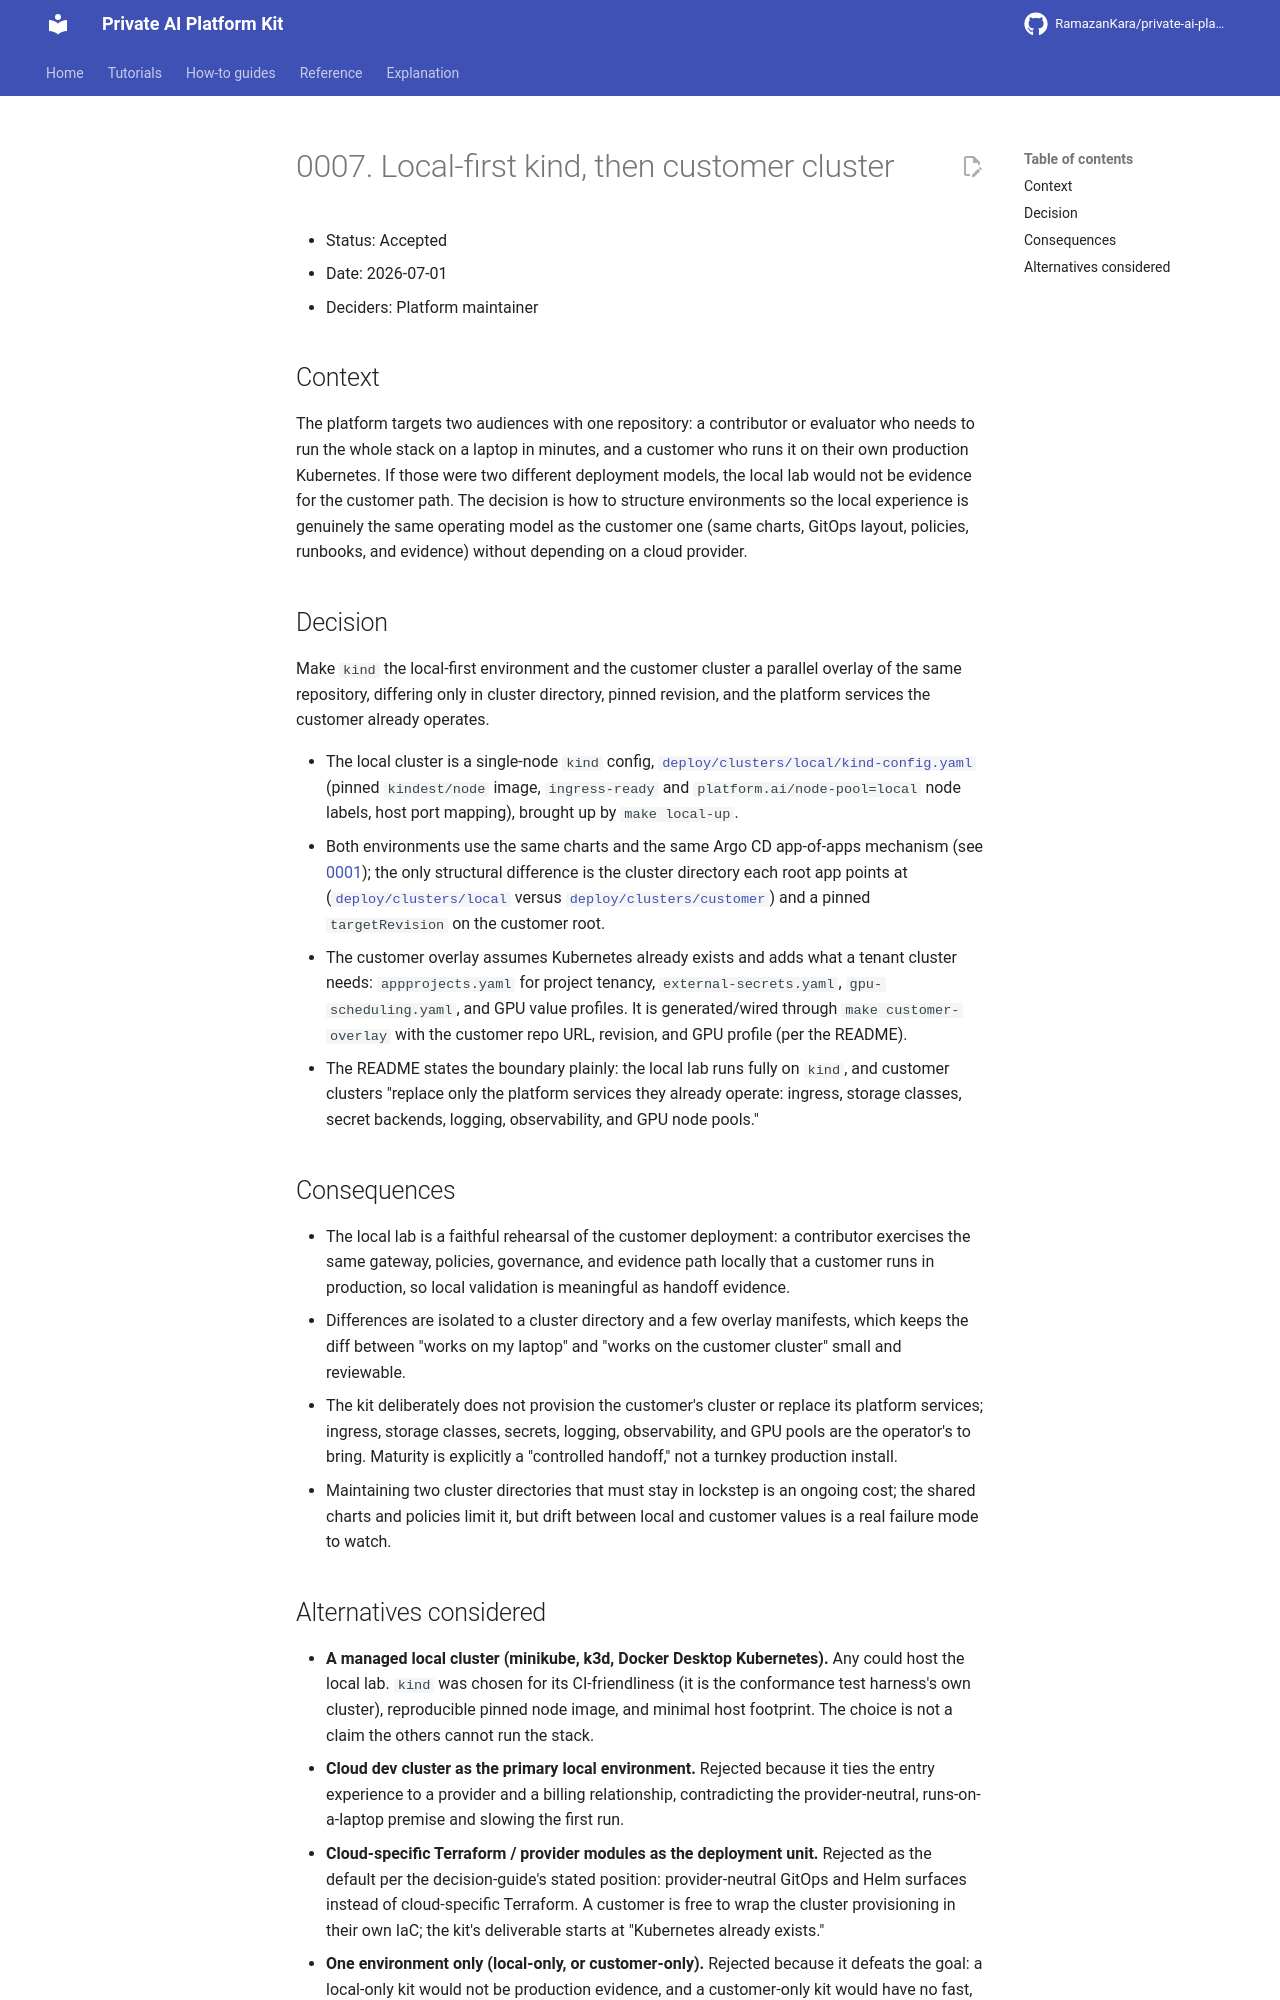

repository: RamazanKara/private-ai-platform-kit · page: 0.29.0/adr/0007-local-first-kind-then-customer-cluster/index.html · generator: mkdocs

# 0007. Local-first kind, then customer cluster

- Status: Accepted
- Date: 2026-07-01
- Deciders: Platform maintainer

## Context

The platform targets two audiences with one repository: a contributor or evaluator who needs to run
the whole stack on a laptop in minutes, and a customer who runs it on their own production Kubernetes.
If those were two different deployment models, the local lab would not be evidence for the customer
path. The decision is how to structure environments so the local experience is genuinely the same
operating model as the customer one (same charts, GitOps layout, policies, runbooks, and evidence)
without depending on a cloud provider.

## Decision

Make `kind` the local-first environment and the customer cluster a parallel overlay of the same
repository, differing only in cluster directory, pinned revision, and the platform services the
customer already operates.

- The local cluster is a single-node `kind` config,
  [`deploy/clusters/local/kind-config.yaml`](https://github.com/RamazanKara/private-ai-platform-kit/blob/main/deploy/clusters/local/kind-config.yaml) (pinned
  `kindest/node` image, `ingress-ready` and `platform.ai/node-pool=local` node labels, host port
  mapping), brought up by `make local-up`.
- Both environments use the same charts and the same Argo CD app-of-apps mechanism
  (see [0001](0001-gitops-with-argo-cd.md)); the only structural difference is the cluster directory
  each root app points at ([`deploy/clusters/local`](https://github.com/RamazanKara/private-ai-platform-kit/blob/main/deploy/clusters/local) versus
  [`deploy/clusters/customer`](https://github.com/RamazanKara/private-ai-platform-kit/blob/main/deploy/clusters/customer)) and a pinned `targetRevision` on the
  customer root.
- The customer overlay assumes Kubernetes already exists and adds what a tenant cluster needs:
  `appprojects.yaml` for project tenancy, `external-secrets.yaml`, `gpu-scheduling.yaml`, and GPU
  value profiles. It is generated/wired through `make customer-overlay` with the customer repo URL,
  revision, and GPU profile (per the README).
- The README states the boundary plainly: the local lab runs fully on `kind`, and customer clusters
  "replace only the platform services they already operate: ingress, storage classes, secret
  backends, logging, observability, and GPU node pools."

## Consequences

- The local lab is a faithful rehearsal of the customer deployment: a contributor exercises the same
  gateway, policies, governance, and evidence path locally that a customer runs in production, so
  local validation is meaningful as handoff evidence.
- Differences are isolated to a cluster directory and a few overlay manifests, which keeps the diff
  between "works on my laptop" and "works on the customer cluster" small and reviewable.
- The kit deploys onto the customer's cluster and works with its existing platform services;
  ingress, storage classes, secrets, logging, observability, and GPU pools are the operator's to
  bring, and delivery is a controlled handoff.
- Trade-off: two cluster directories stay in lockstep. The shared charts and policies keep that
  cost low, and reviews compare local and customer values for drift.
